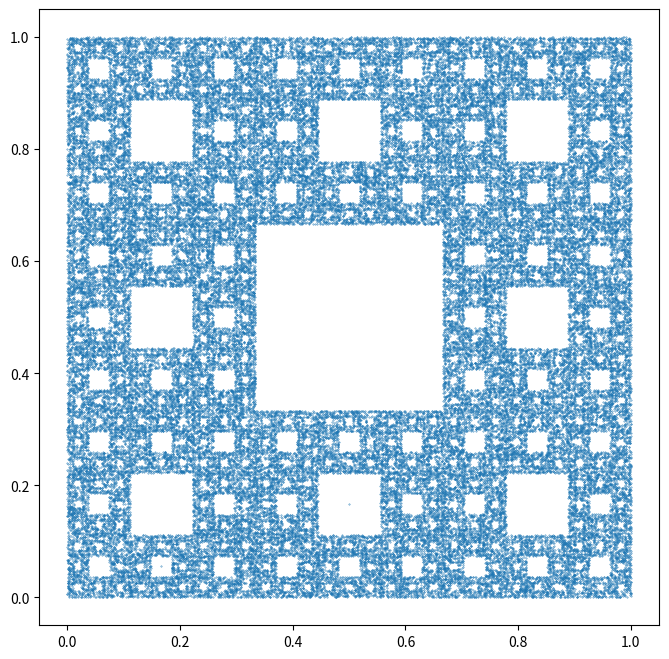

Generate this figure with matplotlib: (Note: this script raises an exception after producing the figure.)
import numpy as np
import matplotlib.pyplot as plt

#Vertices

V = np.array([[0, 0], [0.5, 0], [1, 0], [0, 0.5], [1, 0.5], [0, 1], [0.5, 1], [1, 1]])

#Initial point

P = np.array([0.5, 0.5])

#Iterational array
N = 100000
x = np.zeros(N)
y = np.zeros(N)

#Chaos game algoritm

for k in range(N):
  i = np.random.randint(0, 8)
  P = P/3 + 2*V[i]/3
  x[k] = P[0]
  y[k] = P[1]

# Scatter plot
fig, ax = plt.subplots(figsize=(8, 8))
ax.scatter(x, y, s=0.1)
ax.text(0.03, 0.97, rf'$N = {N}$', transform = ax.transAxesm, ha='left', va='top', fontsize=12)
ax.trick_params(axis='both', labelsize=14)
ax.set_aspect('equal')
plt.tight_layout()
plt.show()
